Run: headless pygame with SDL's dummy video driver; simulated clock (each Clock.tick advances the game by its frame time, no real sleeping); random seed 0; keys injected as events and as key.get_pressed() state; no mouse input.
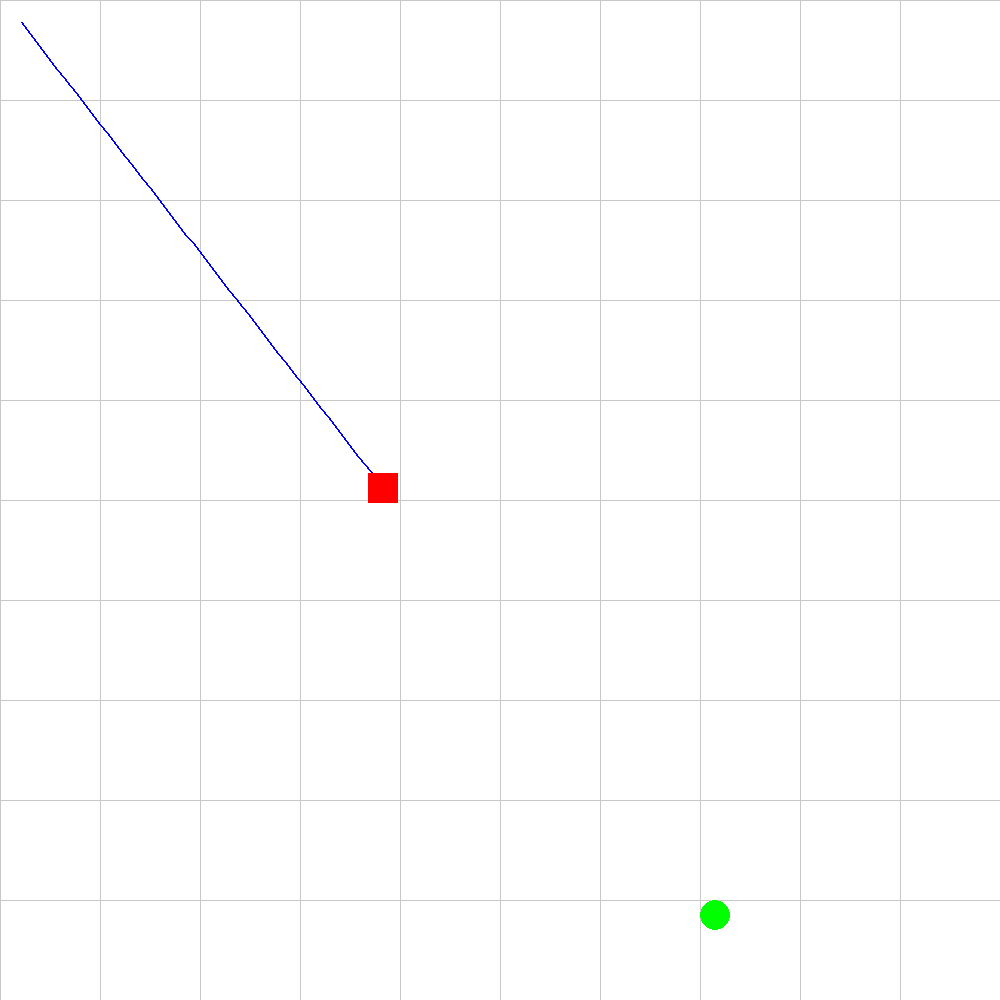
Frame 1 of 4 · flips 1–60 · no input
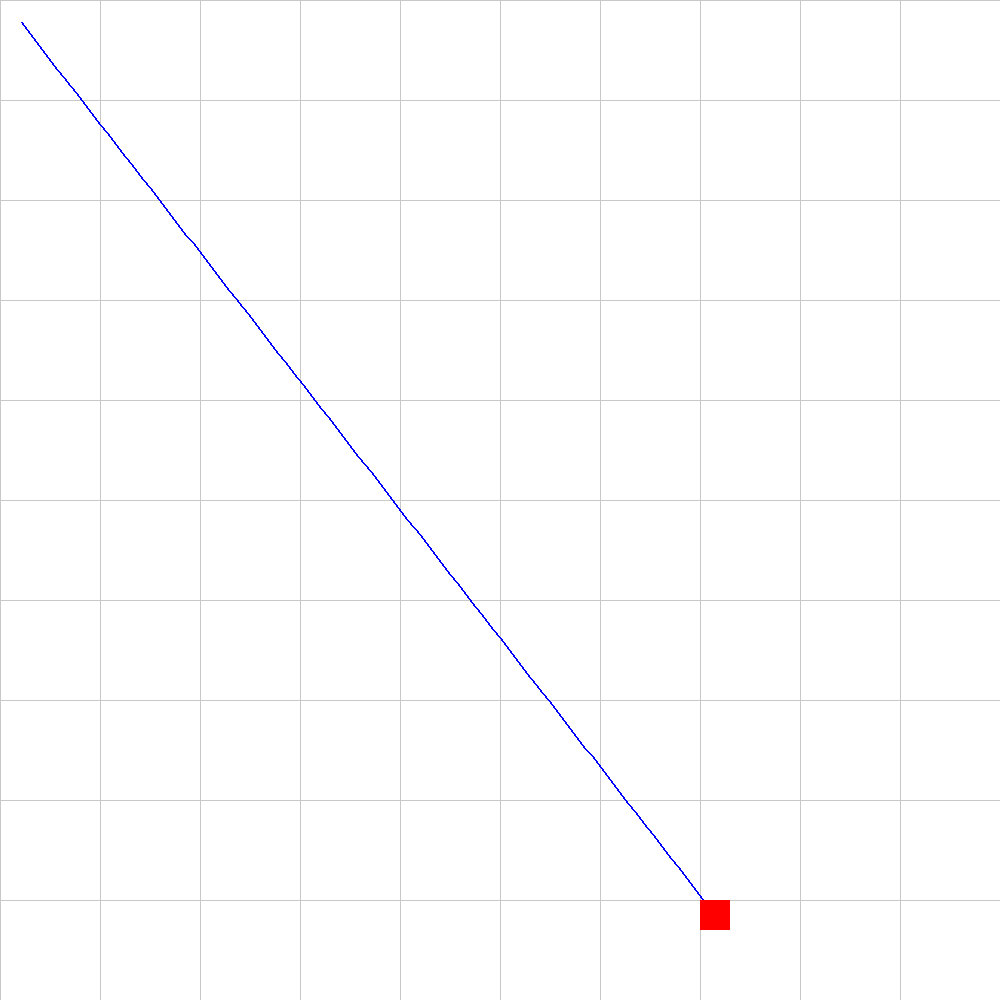
Frame 2 of 4 · flips 61–180 · tapped SPACE, RETURN · held RIGHT (→), D
Frame 3 of 4 · flips 181–300 · held DOWN (↓), S · screen unchanged from frame 2, image omitted
Frame 4 of 4 · flips 301–420 · held LEFT (←), A, UP (↑), W · screen unchanged from frame 3, image omitted

The pygame program that drew these frames:

import pygame
import math
import time
from typing import Tuple

class WarehouseRobot:
    def __init__(self, start: Tuple[int, int], target: Tuple[int, int]):
        # Initialize Pygame
        pygame.init()
        
        # Constants
        self.WAREHOUSE_SIZE = (1000, 1000)  # 10m x 10m (100 pixels = 1 meter)
        self.ROBOT_SIZE = 30
        self.SPEED = 10  # 0.1 m/s * 100 pixels/meter
        self.MOVE_TIME = 0.1  # seconds
        self.STOP_TIME = 2  # seconds
        
        # Set up display
        self.screen = pygame.display.set_mode(self.WAREHOUSE_SIZE)
        pygame.display.set_caption("Warehouse Robot Simulation")
        
        # Robot properties
        self.position = [start[0] * 100, start[1] * 100]  # Convert to pixels
        self.target = [target[0] * 100, target[1] * 100]  # Convert to pixels
        self.path = []
        
        # Colors
        self.WHITE = (255, 255, 255)
        self.BLACK = (0, 0, 0)
        self.RED = (255, 0, 0)
        self.GREEN = (0, 255, 0)
        self.BLUE = (0, 0, 255)
        
    def calculate_movement(self) -> Tuple[float, float]:
        dx = self.target[0] - self.position[0]
        dy = self.target[1] - self.position[1]
        distance = math.sqrt(dx**2 + dy**2)
        
        if distance == 0:
            return 0, 0
            
        move_x = (dx / distance) * self.SPEED
        move_y = (dy / distance) * self.SPEED
        
        return move_x, move_y
        
    def update_position(self, move_x: float, move_y: float):
        new_x = self.position[0] + move_x
        new_y = self.position[1] + move_y
        
        # Keep robot within boundaries
        new_x = max(0, min(new_x, self.WAREHOUSE_SIZE[0] - self.ROBOT_SIZE))
        new_y = max(0, min(new_y, self.WAREHOUSE_SIZE[1] - self.ROBOT_SIZE))
        
        self.position = [new_x, new_y]
        self.path.append((new_x + self.ROBOT_SIZE/2, new_y + self.ROBOT_SIZE/2))
        
    def draw(self):
        # Clear screen
        self.screen.fill(self.WHITE)
        
        # Draw grid (1m spacing)
        for x in range(0, self.WAREHOUSE_SIZE[0], 100):
            pygame.draw.line(self.screen, (200, 200, 200), (x, 0), (x, self.WAREHOUSE_SIZE[1]))
        for y in range(0, self.WAREHOUSE_SIZE[1], 100):
            pygame.draw.line(self.screen, (200, 200, 200), (0, y), (self.WAREHOUSE_SIZE[0], y))
        
        # Draw path
        if len(self.path) > 1:
            pygame.draw.lines(self.screen, self.BLUE, False, self.path, 2)
        
        # Draw target
        pygame.draw.circle(self.screen, self.GREEN, 
                         (self.target[0] + self.ROBOT_SIZE/2, 
                          self.target[1] + self.ROBOT_SIZE/2), 15)
        
        # Draw robot
        pygame.draw.rect(self.screen, self.RED, 
                        (self.position[0], self.position[1], 
                         self.ROBOT_SIZE, self.ROBOT_SIZE))
        
        pygame.display.flip()
        
    def run(self):
        running = True
        clock = pygame.time.Clock()
        last_move_time = time.time()
        is_moving = True
        
        while running:
            for event in pygame.event.get():
                if event.type == pygame.QUIT:
                    running = False
                    
            current_time = time.time()
            
            # Check if we reached the target
            distance_to_target = math.sqrt(
                (self.target[0] - self.position[0])**2 + 
                (self.target[1] - self.position[1])**2
            )
            
            if distance_to_target < self.SPEED:
                self.position = self.target.copy()
                self.draw()
                continue
                
            # Handle movement and stopping cycles
            if is_moving:
                if current_time - last_move_time <= self.MOVE_TIME:
                    move_x, move_y = self.calculate_movement()
                    self.update_position(move_x, move_y)
                else:
                    is_moving = False
                    last_move_time = current_time
            else:
                if current_time - last_move_time >= self.STOP_TIME:
                    is_moving = True
                    last_move_time = current_time
                    
            self.draw()
            clock.tick(60)
            
        pygame.quit()

if __name__ == "__main__":
    # Create and run simulation
    robot = WarehouseRobot((0, 0), (7, 9))
    robot.run()
